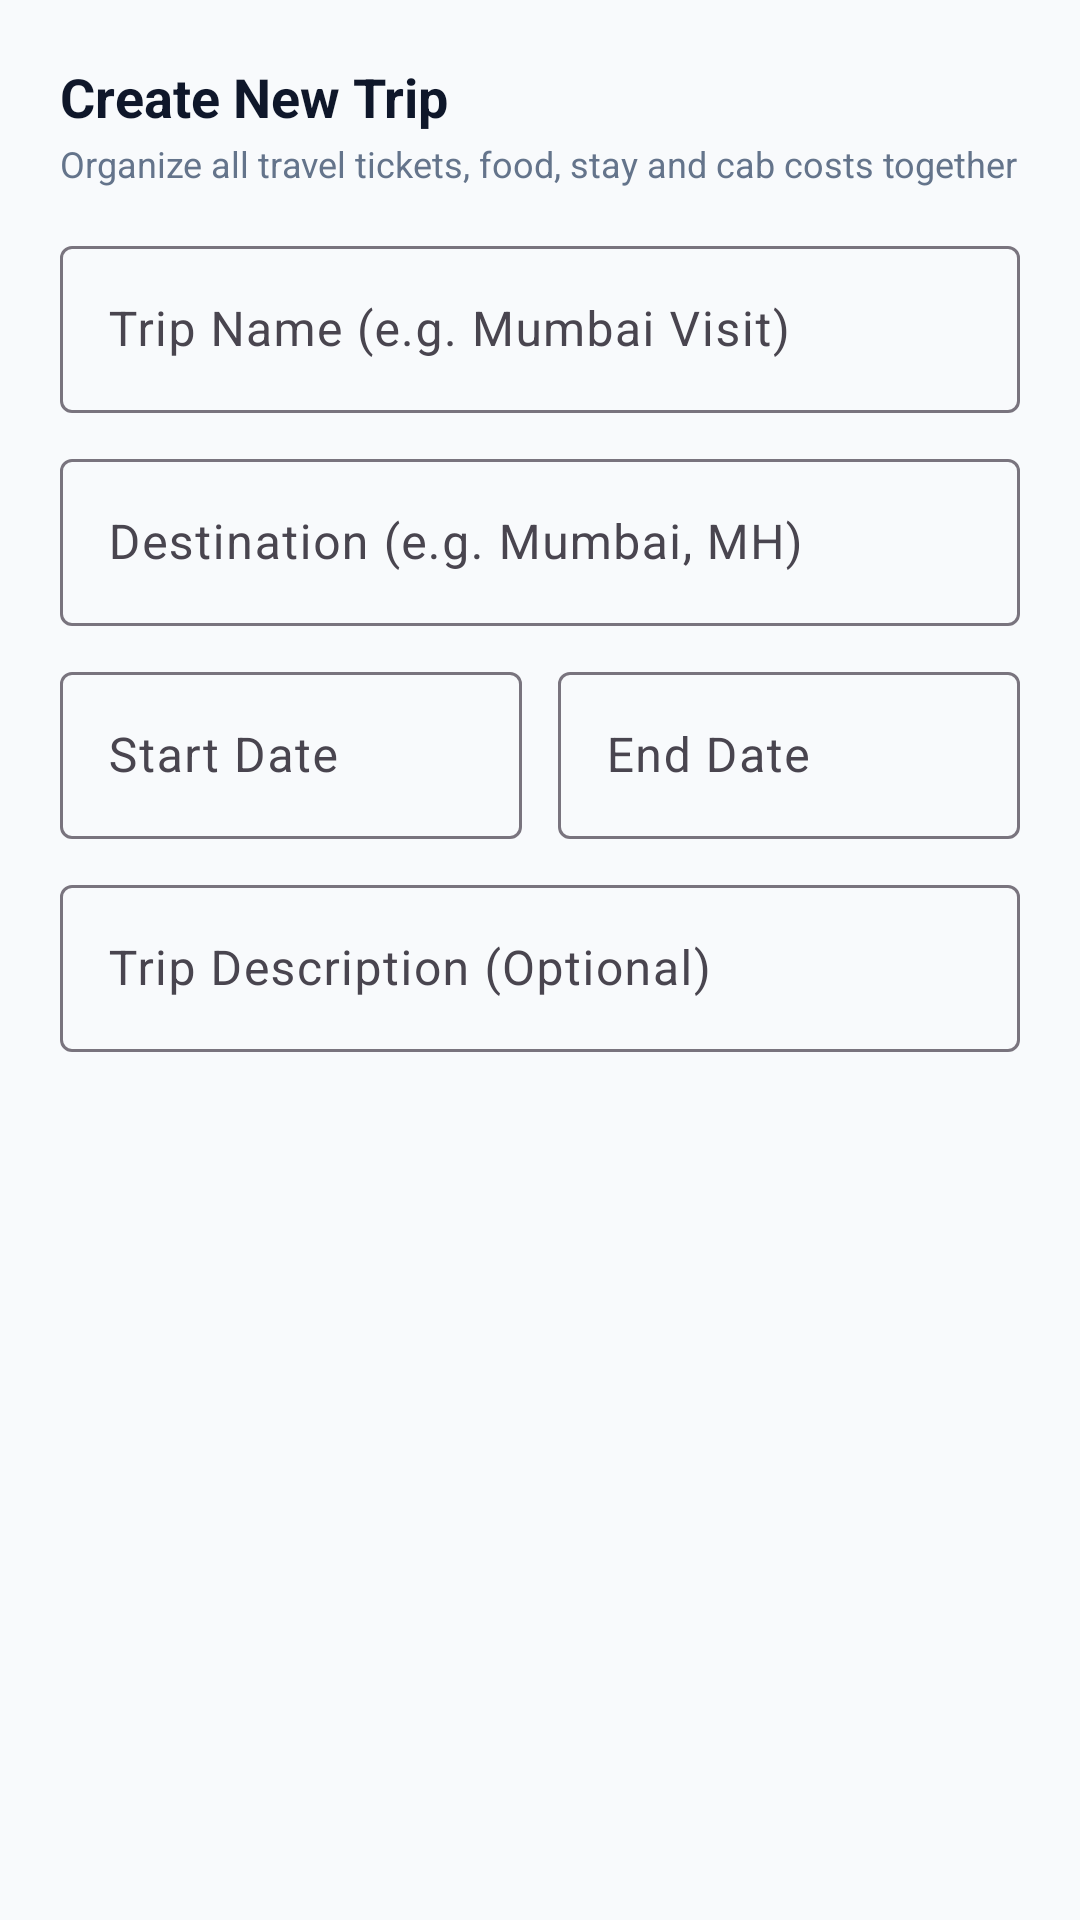

This screen was rendered from an Android layout file. Write that file and the resources it references.
<!-- AndroidManifest.xml: application theme Theme.SmartExpensesTracker -->
<!-- res/layout/dialog_create_trip.xml -->
<?xml version="1.0" encoding="utf-8"?>
<LinearLayout xmlns:android="http://schemas.android.com/apk/res/android"
    android:layout_width="match_parent"
    android:layout_height="wrap_content"
    android:orientation="vertical"
    android:padding="20dp">

    <TextView
        android:layout_width="wrap_content"
        android:layout_height="wrap_content"
        android:text="Create New Trip"
        android:textColor="@color/text_primary"
        android:textSize="18sp"
        android:textStyle="bold" />

    <TextView
        android:layout_width="wrap_content"
        android:layout_height="wrap_content"
        android:layout_marginTop="2dp"
        android:text="Organize all travel tickets, food, stay and cab costs together"
        android:textColor="@color/text_secondary"
        android:textSize="12sp" />

    <com.google.android.material.textfield.TextInputLayout
        android:layout_width="match_parent"
        android:layout_height="wrap_content"
        android:layout_marginTop="14dp">

        <com.google.android.material.textfield.TextInputEditText
            android:id="@+id/et_trip_name"
            android:layout_width="match_parent"
            android:layout_height="wrap_content"
            android:hint="Trip Name (e.g. Mumbai Visit)"
            android:inputType="textCapWords" />
    </com.google.android.material.textfield.TextInputLayout>

    <com.google.android.material.textfield.TextInputLayout
        android:layout_width="match_parent"
        android:layout_height="wrap_content"
        android:layout_marginTop="10dp">

        <com.google.android.material.textfield.TextInputEditText
            android:id="@+id/et_trip_destination"
            android:layout_width="match_parent"
            android:layout_height="wrap_content"
            android:hint="Destination (e.g. Mumbai, MH)"
            android:inputType="textCapWords" />
    </com.google.android.material.textfield.TextInputLayout>

    <LinearLayout
        android:layout_width="match_parent"
        android:layout_height="wrap_content"
        android:layout_marginTop="10dp"
        android:orientation="horizontal">

        <com.google.android.material.textfield.TextInputLayout
            android:layout_width="0dp"
            android:layout_height="wrap_content"
            android:layout_marginEnd="6dp"
            android:layout_weight="1">

            <com.google.android.material.textfield.TextInputEditText
                android:id="@+id/et_start_date"
                android:layout_width="match_parent"
                android:layout_height="wrap_content"
                android:focusable="false"
                android:clickable="true"
                android:hint="Start Date" />
        </com.google.android.material.textfield.TextInputLayout>

        <com.google.android.material.textfield.TextInputLayout
            android:layout_width="0dp"
            android:layout_height="wrap_content"
            android:layout_marginStart="6dp"
            android:layout_weight="1">

            <com.google.android.material.textfield.TextInputEditText
                android:id="@+id/et_end_date"
                android:layout_width="match_parent"
                android:layout_height="wrap_content"
                android:focusable="false"
                android:clickable="true"
                android:hint="End Date" />
        </com.google.android.material.textfield.TextInputLayout>
    </LinearLayout>

    <com.google.android.material.textfield.TextInputLayout
        android:layout_width="match_parent"
        android:layout_height="wrap_content"
        android:layout_marginTop="10dp">

        <com.google.android.material.textfield.TextInputEditText
            android:id="@+id/et_trip_description"
            android:layout_width="match_parent"
            android:layout_height="wrap_content"
            android:hint="Trip Description (Optional)"
            android:inputType="textCapSentences" />
    </com.google.android.material.textfield.TextInputLayout>

</LinearLayout>
<!-- resources referenced by this layout -->
<resources>
  <color name="text_primary">#0F172A</color>
  <color name="text_secondary">#64748B</color>
  <style name="Theme.SmartExpensesTracker" parent="Theme.Material3.Light.NoActionBar">
          <item name="colorPrimary">@color/brand_primary</item>
          <item name="colorPrimaryDark">@color/brand_primary_dark</item>
          <item name="colorAccent">@color/brand_accent</item>
          <item name="android:windowBackground">@color/bg_main</item>
          <item name="android:statusBarColor">@color/bg_main</item>
          <item name="android:windowLightStatusBar">true</item>
      </style>
  <color name="brand_primary">#10B981</color>
  <color name="brand_primary_dark">#047857</color>
  <color name="brand_accent">#059669</color>
  <color name="bg_main">#F8FAFC</color>
</resources>
